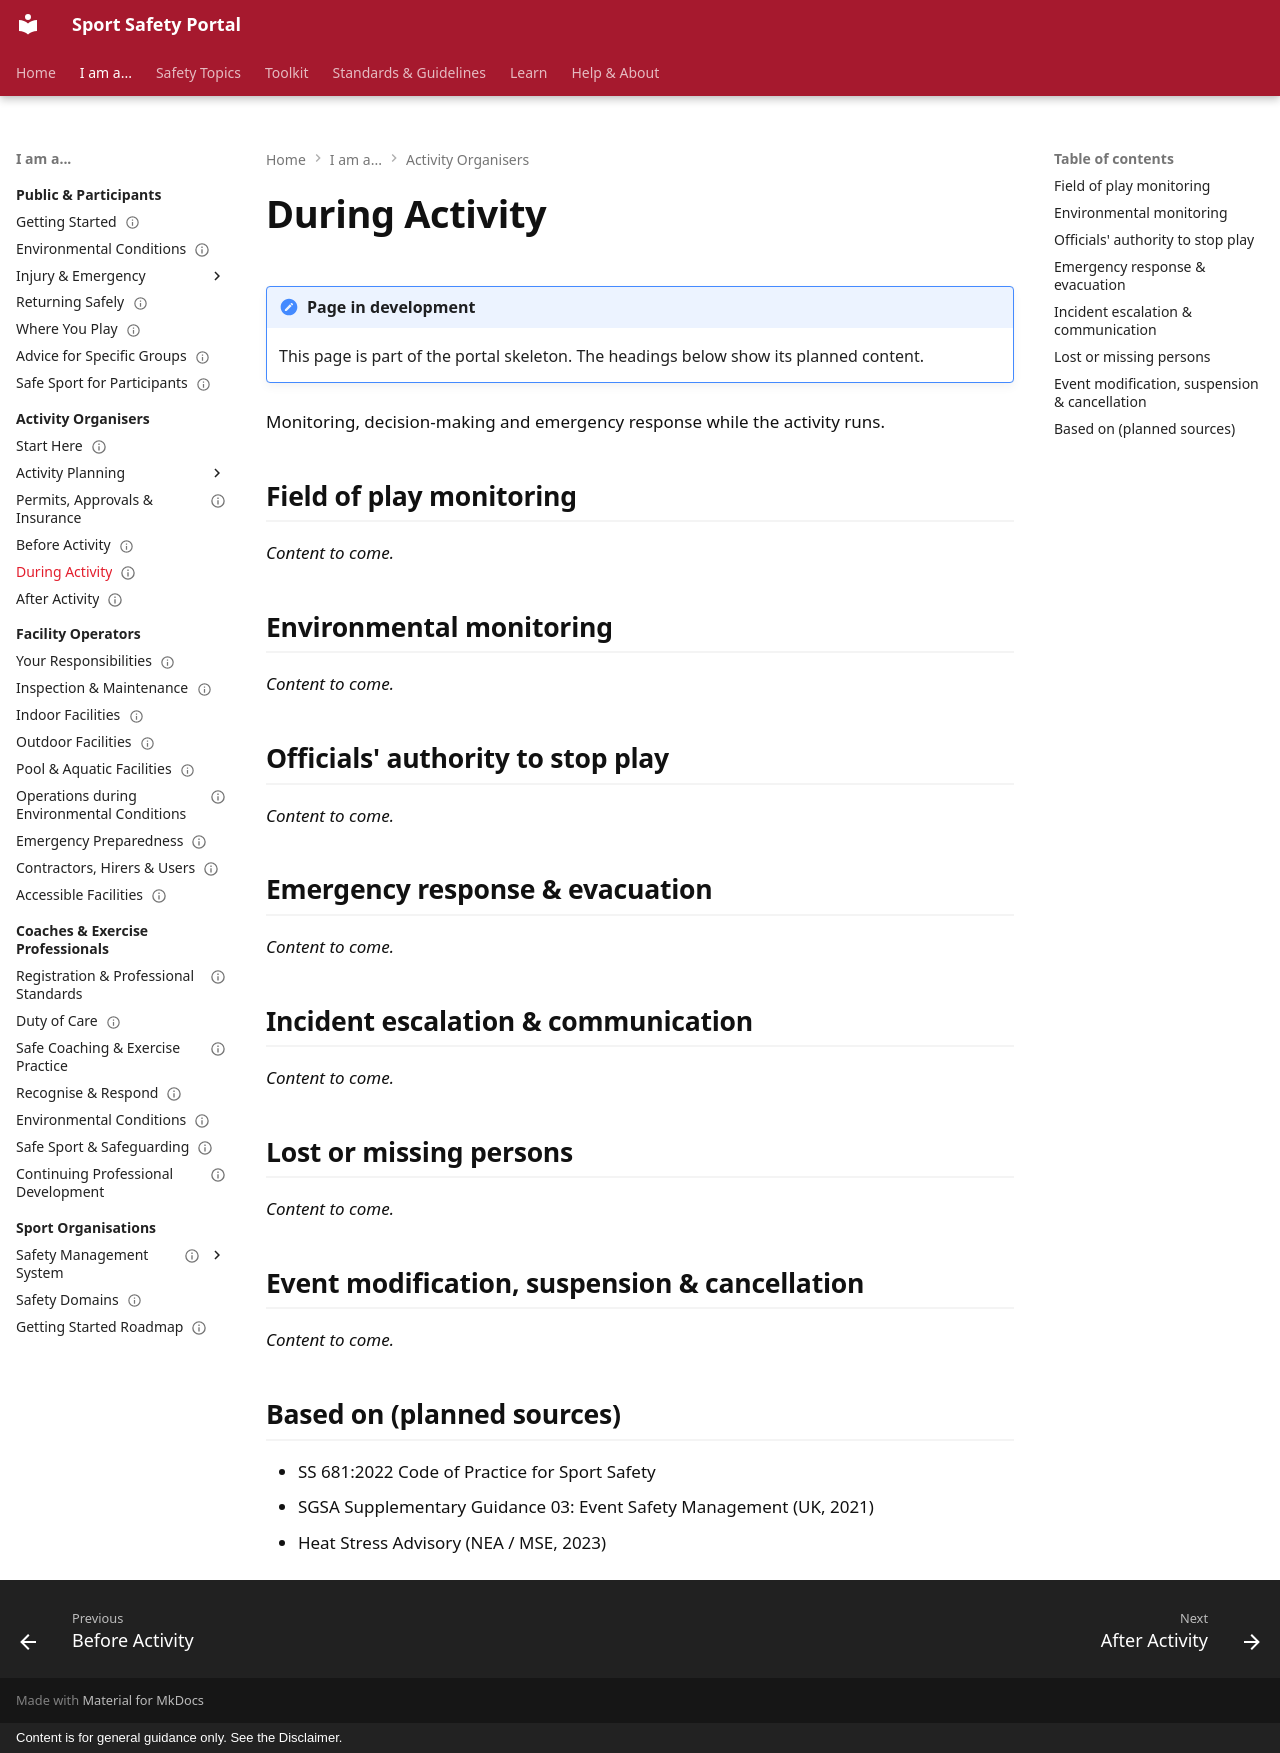

repository: sportsafetysandbox/sportsafety · page: organisers/during-activity/index.html · generator: mkdocs · copyright: Content is for general guidance only. See the Disclaimer.

---
status: placeholder
---

# During Activity

!!! note "Page in development"
    This page is part of the portal skeleton. The headings below show its planned content.

Monitoring, decision-making and emergency response while the activity runs.

## Field of play monitoring

*Content to come.*

## Environmental monitoring

*Content to come.*

## Officials' authority to stop play

*Content to come.*

## Emergency response & evacuation

*Content to come.*

## Incident escalation & communication

*Content to come.*

## Lost or missing persons

*Content to come.*

## Event modification, suspension & cancellation

*Content to come.*

## Based on (planned sources)

- SS 681:2022 Code of Practice for Sport Safety
- SGSA Supplementary Guidance 03: Event Safety Management (UK, 2021)
- Heat Stress Advisory (NEA / MSE, 2023)
